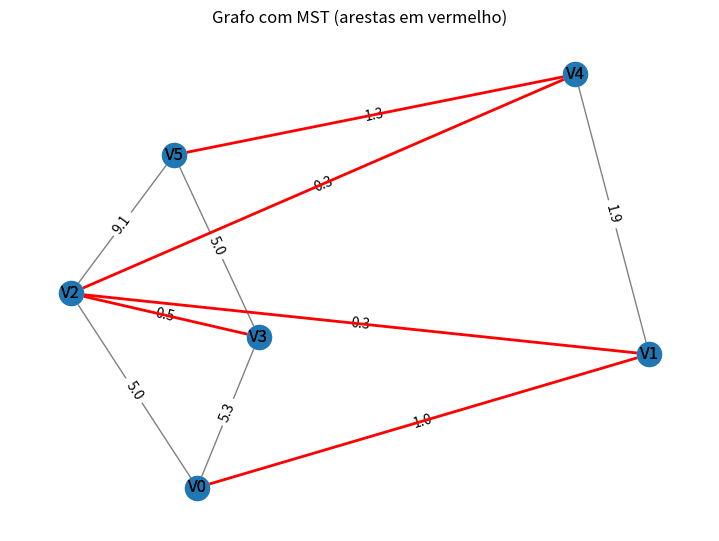

The script that saved this image:
# kruskal_steps.py
import networkx as nx
import matplotlib.pyplot as plt

edges = [
    ('V0','V1',1.0), ('V0','V2',5.0), ('V0','V3',5.3),
    ('V1','V2',0.3), ('V1','V4',1.9),
    ('V2','V3',0.5), ('V2','V4',0.3), ('V2','V5',9.1),
    ('V3','V5',5.0), ('V4','V5',1.3)
]

edges_sorted = sorted(edges, key=lambda e: e[2])

class UnionFind:
    def __init__(self, nodes):
        self.parent = {n:n for n in nodes}
        self.rank = {n:0 for n in nodes}
    def find(self, x):
        if self.parent[x] != x:
            self.parent[x] = self.find(self.parent[x])
        return self.parent[x]
    def union(self, x, y):
        rx, ry = self.find(x), self.find(y)
        if rx == ry:
            return False
        if self.rank[rx] < self.rank[ry]:
            self.parent[rx] = ry
        elif self.rank[rx] > self.rank[ry]:
            self.parent[ry] = rx
        else:
            self.parent[ry] = rx
            self.rank[rx] += 1
        return True

nodes = sorted({u for u,_,_ in edges} | {v for _,v,_ in edges})
uf = UnionFind(nodes)

mst_edges = []
mst_cost = 0.0

print("Iter | Aresta (peso)  | Decisão           | Componentes (representantes)")
print("-----+-----------------+-------------------+-----------------------------")
iter_no = 0

print(f"{iter_no:4d} | {'-':15} | {'-':17} | " + ", ".join(f"{{{n}}}" for n in nodes))

for e in edges_sorted:
    iter_no += 1
    u, v, w = e
    ru, rv = uf.find(u), uf.find(v)
    decision = "adicionada" if uf.union(u, v) else "ignorad (ciclo)"
    if decision == "adicionada":
        mst_edges.append((u, v, w))
        mst_cost += w

    reps = {}
    for n in nodes:
        r = uf.find(n)
        reps.setdefault(r, []).append(n)
    comps_str = " | ".join(f"{r}:{sorted(m)}" for r, m in reps.items())
    print(f"{iter_no:4d} | {u+'-'+v+' ('+str(w)+')':15} | {decision:17} | {comps_str}")

print("\nArestas escolhidas na MST:")
for u, v, w in mst_edges:
    print(f"- {u} - {v}  (peso {w})")
print(f"Custo total = {mst_cost}")


G = nx.Graph()
G.add_weighted_edges_from(edges)
mst = nx.Graph()
mst.add_weighted_edges_from(mst_edges)

pos = nx.spring_layout(G, seed=42) 
plt.figure(figsize=(7,5))
nx.draw(G, pos, with_labels=True, node_color='lightgray', edge_color='gray')
nx.draw_networkx_edge_labels(G, pos, edge_labels=nx.get_edge_attributes(G, 'weight'))
nx.draw(mst, pos, with_labels=True, edge_color='red', width=2)
plt.title("Grafo com MST (arestas em vermelho)")
plt.axis('off')
plt.show()
